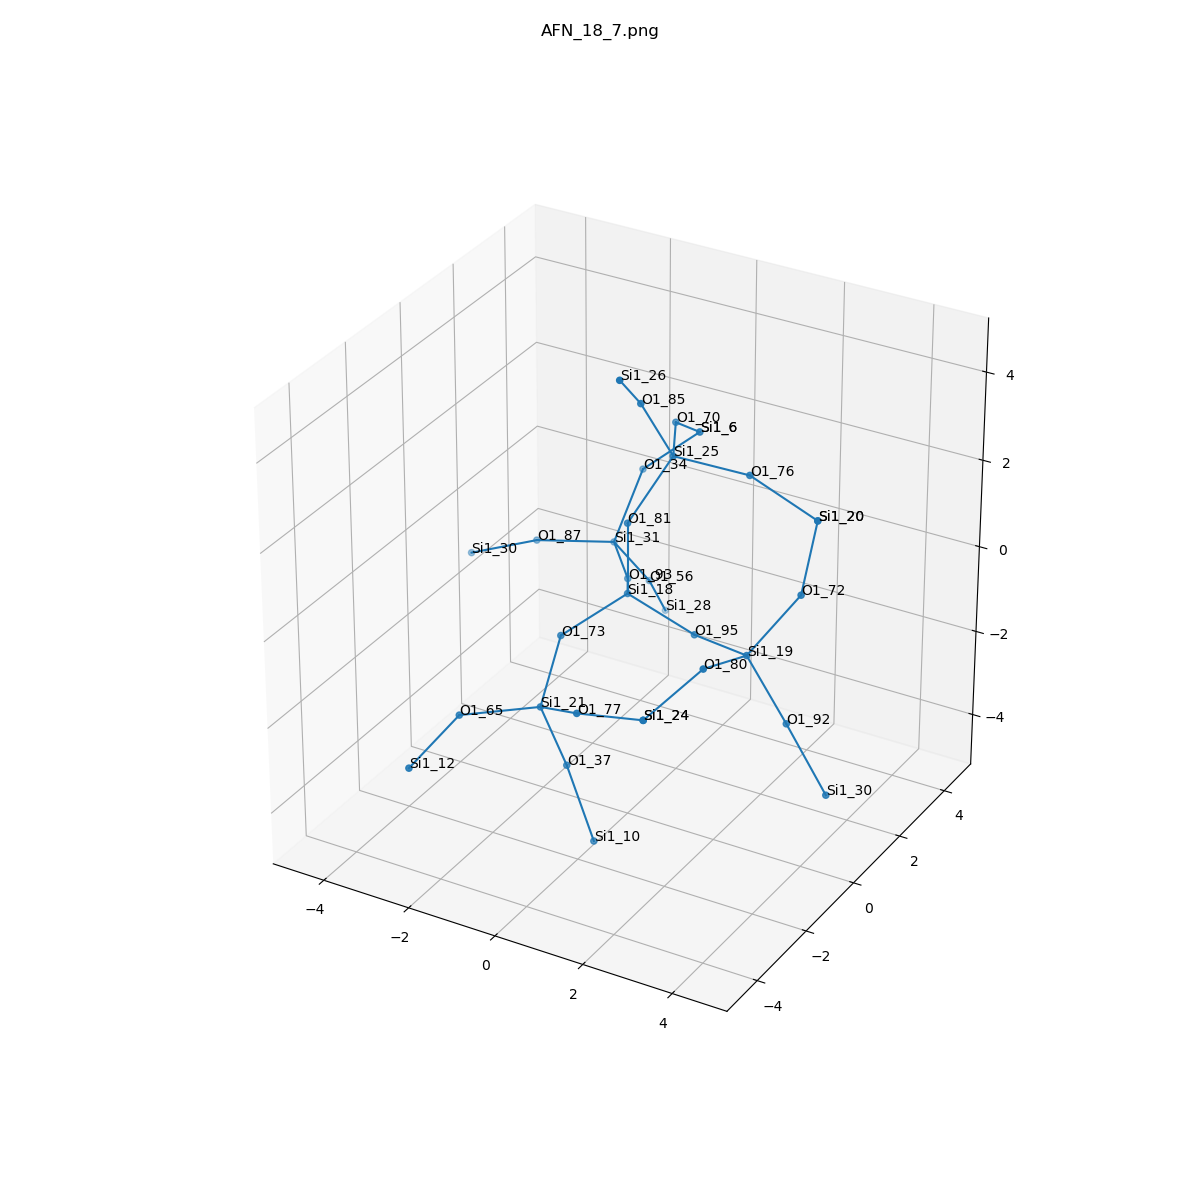

Values plotted in this chart, from the file beside it:
, neighbor_num, isite, atom, x, y, z, front_index
0, 0, 18, Si1, 0.0, 0.0, 0.0, 
1, 1, 93, O1, -0.7574, 1.32, -0.5263, 0.0
2, 1, 81, O1, -5.551115123125783e-17, 0.0, 1.613, 0.0
3, 1, 95, O1, 1.53, 0.0, -0.5083, 0.0
4, 1, 73, O1, -0.7672, -1.316, -0.5309, 0.0
5, 2, 31, Si1, -1.795, 2.553, -0.5662, 1.0
6, 2, 25, Si1, 0.499, 0.9369, 2.823, 2.0
7, 2, 19, Si1, 3.018, -0.5663, -0.2574, 3.0
8, 2, 21, Si1, -0.4612, -2.631, -1.411, 4.0
9, 3, 87, O1, -3.295, 1.98, -0.6659, 5.0
10, 3, 34, O1, -1.621, 3.437, 0.7734, 5.0
11, 3, 56, O1, -1.484, 3.471, -1.852, 5.0
12, 3, 70, O1, -0.2488, 2.36, 2.728, 6.0
13, 3, 76, O1, 2.084, 1.187, 2.701, 6.0
14, 3, 85, O1, 0.1627, 0.2348, 4.232, 6.0
15, 3, 72, O1, 3.751, 0.2783, 0.9054, 7.0
16, 3, 92, O1, 3.879, -0.4804, -1.616, 7.0
17, 3, 80, O1, 2.905, -2.109, 0.1981, 7.0
18, 3, 37, O1, -0.1414, -2.171, -2.921, 8.0
19, 3, 77, O1, 0.8144, -3.382, -0.7763, 8.0
20, 3, 65, O1, -1.701, -3.661, -1.435, 8.0
21, 4, 30, Si1, -4.767, 1.798, -1.292, 9.0
22, 4, 6, Si1, -0.4375, 3.69, 1.839, 10.0
23, 4, 28, Si1, -1.655, 4.455, -3.115, 11.0
24, 4, 6, Si1, -0.4375, 3.69, 1.839, 12.0
25, 4, 20, Si1, 3.439, 1.513, 1.893, 13.0
26, 4, 26, Si1, 0.3622, -0.9294, 5.325, 14.0
27, 4, 20, Si1, 3.439, 1.513, 1.893, 15.0
28, 4, 30, Si1, 4.979, -0.8494, -2.734, 16.0
29, 4, 24, Si1, 2.372, -3.509, -0.3913, 17.0
30, 4, 10, Si1, 0.6847, -2.527, -4.257, 18.0
31, 4, 24, Si1, 2.372, -3.509, -0.3913, 19.0
32, 4, 12, Si1, -1.922, -5.187, -1.914, 20.0
